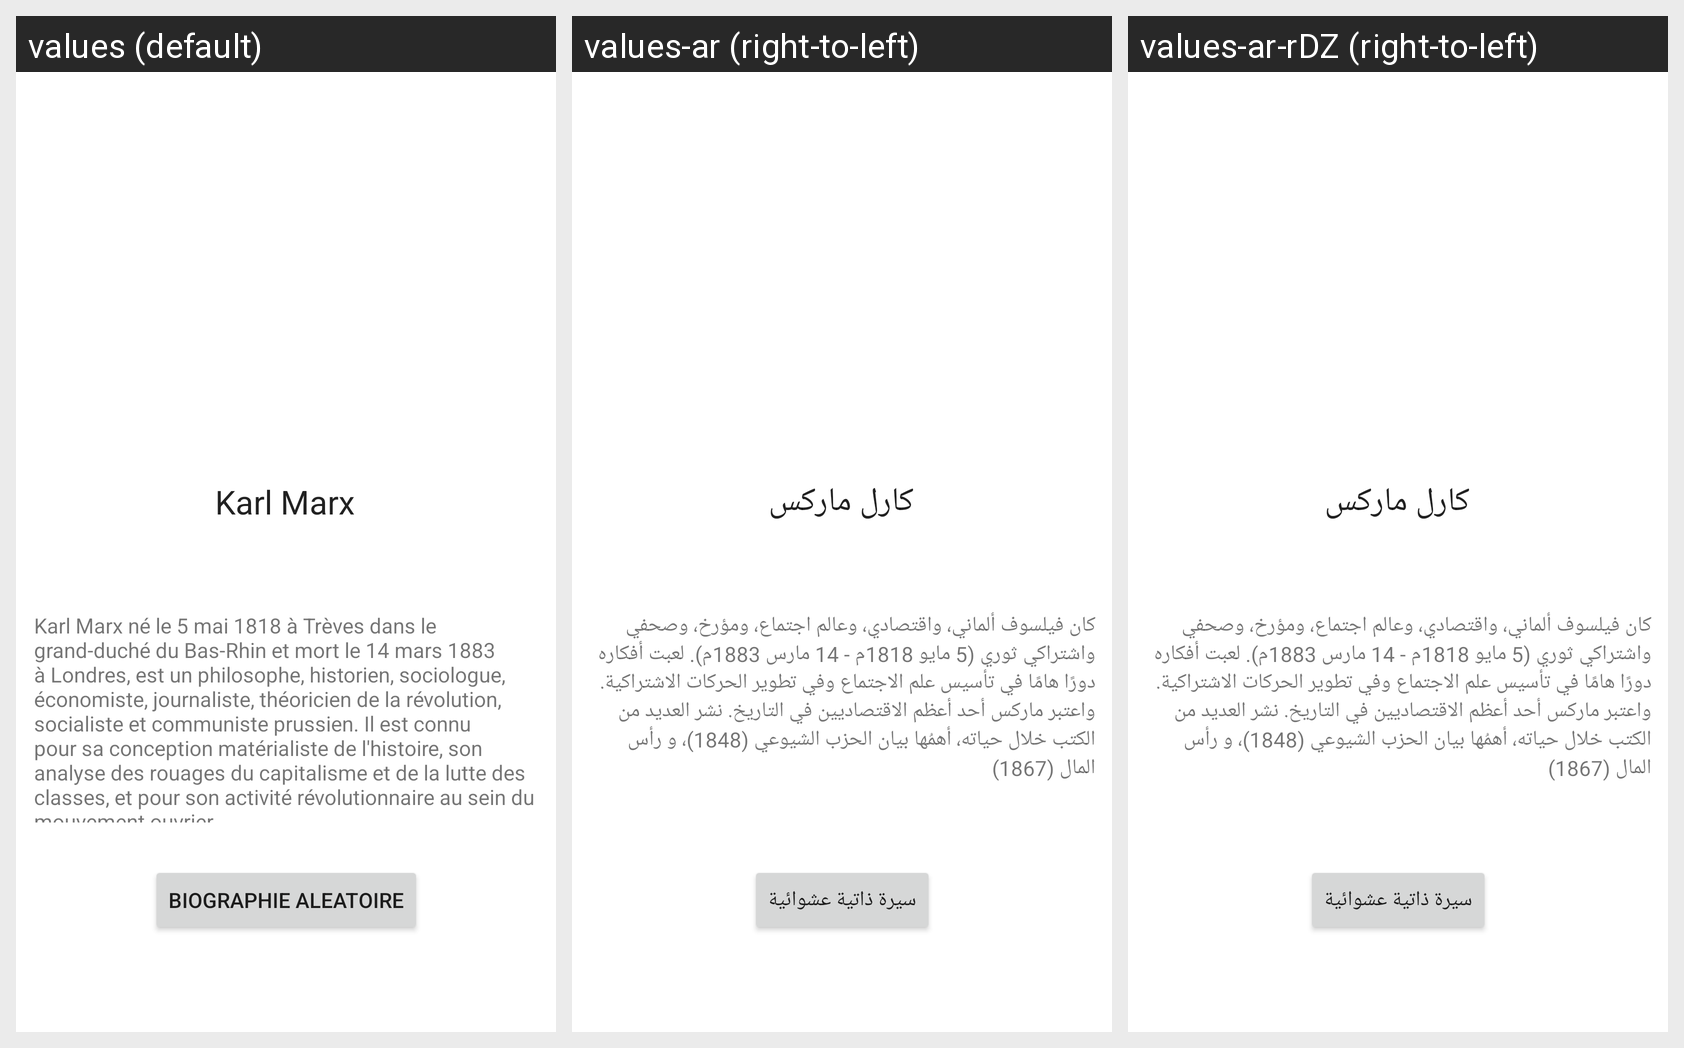

The Android screen above is rendered under several locales of the same app. Produce the string resources it draws, with the default and per-locale values.
Android screen res/layout/activity_main.xml rendered under 3 locales, left to right: values (default), values-ar (right-to-left), values-ar-rDZ (right-to-left). Device: Nexus 5 (rendered at 1080×1920; each locale shown at half size, 540×960, under a caption strip naming it); theme Theme.My_BIO.
Strings drawn on this screen, with the default value and each locale's value (text and hints the layout hard-codes, and strings that could not be matched under every locale, appear in the picture but are not listed):

person_name_1
  values: Karl Marx
  values-ar: كارل ماركس
  values-ar-rDZ: كارل ماركس  [from values-ar]

person_bio_1
  values: Karl Marx né le 5 mai 1818 à Trèves dans le grand-duché du Bas-Rhin et mort le 14 mars 1883 à Londres, est un philosophe, historien, sociologue, économiste, journaliste, théoricien de la révolution, socialiste et communiste prussien. Il est connu pour sa conception matérialiste de l'histoire, son analyse des rouages du capitalisme et de la lutte des classes, et pour son activité révolutionnaire …[clipped]
  values-ar: كان فيلسوف ألماني، واقتصادي، وعالم اجتماع، ومؤرخ، وصحفي واشتراكي ثوري (5 مايو 1818م - 14 مارس 1883م). لعبت أفكاره دورًا هامًا في تأسيس علم الاجتماع وفي تطوير الحركات الاشتراكية. واعتبر ماركس أحد أعظم الاقتصاديين في التاريخ. نشر العديد من الكتب خلال حياته، أهمُها بيان الحزب الشيوعي (1848)، و رأس المال (1867)
  values-ar-rDZ: كان فيلسوف ألماني، واقتصادي، وعالم اجتماع، ومؤرخ، وصحفي واشتراكي ثوري (5 مايو 1818م - 14 مارس 1883م). لعبت أفكاره دورًا هامًا في تأسيس علم الاجتماع وفي تطوير الحركات الاشتراكية. واعتبر ماركس أحد أعظم الاقتصاديين في التاريخ. نشر العديد من الكتب خلال حياته، أهمُها بيان الحزب الشيوعي (1848)، و رأس المال (1867)  [from values-ar]

button_name
  values: Biographie aleatoire
  values-ar: سيرة ذاتية عشوائية
  values-ar-rDZ: سيرة ذاتية عشوائية  [from values-ar]
